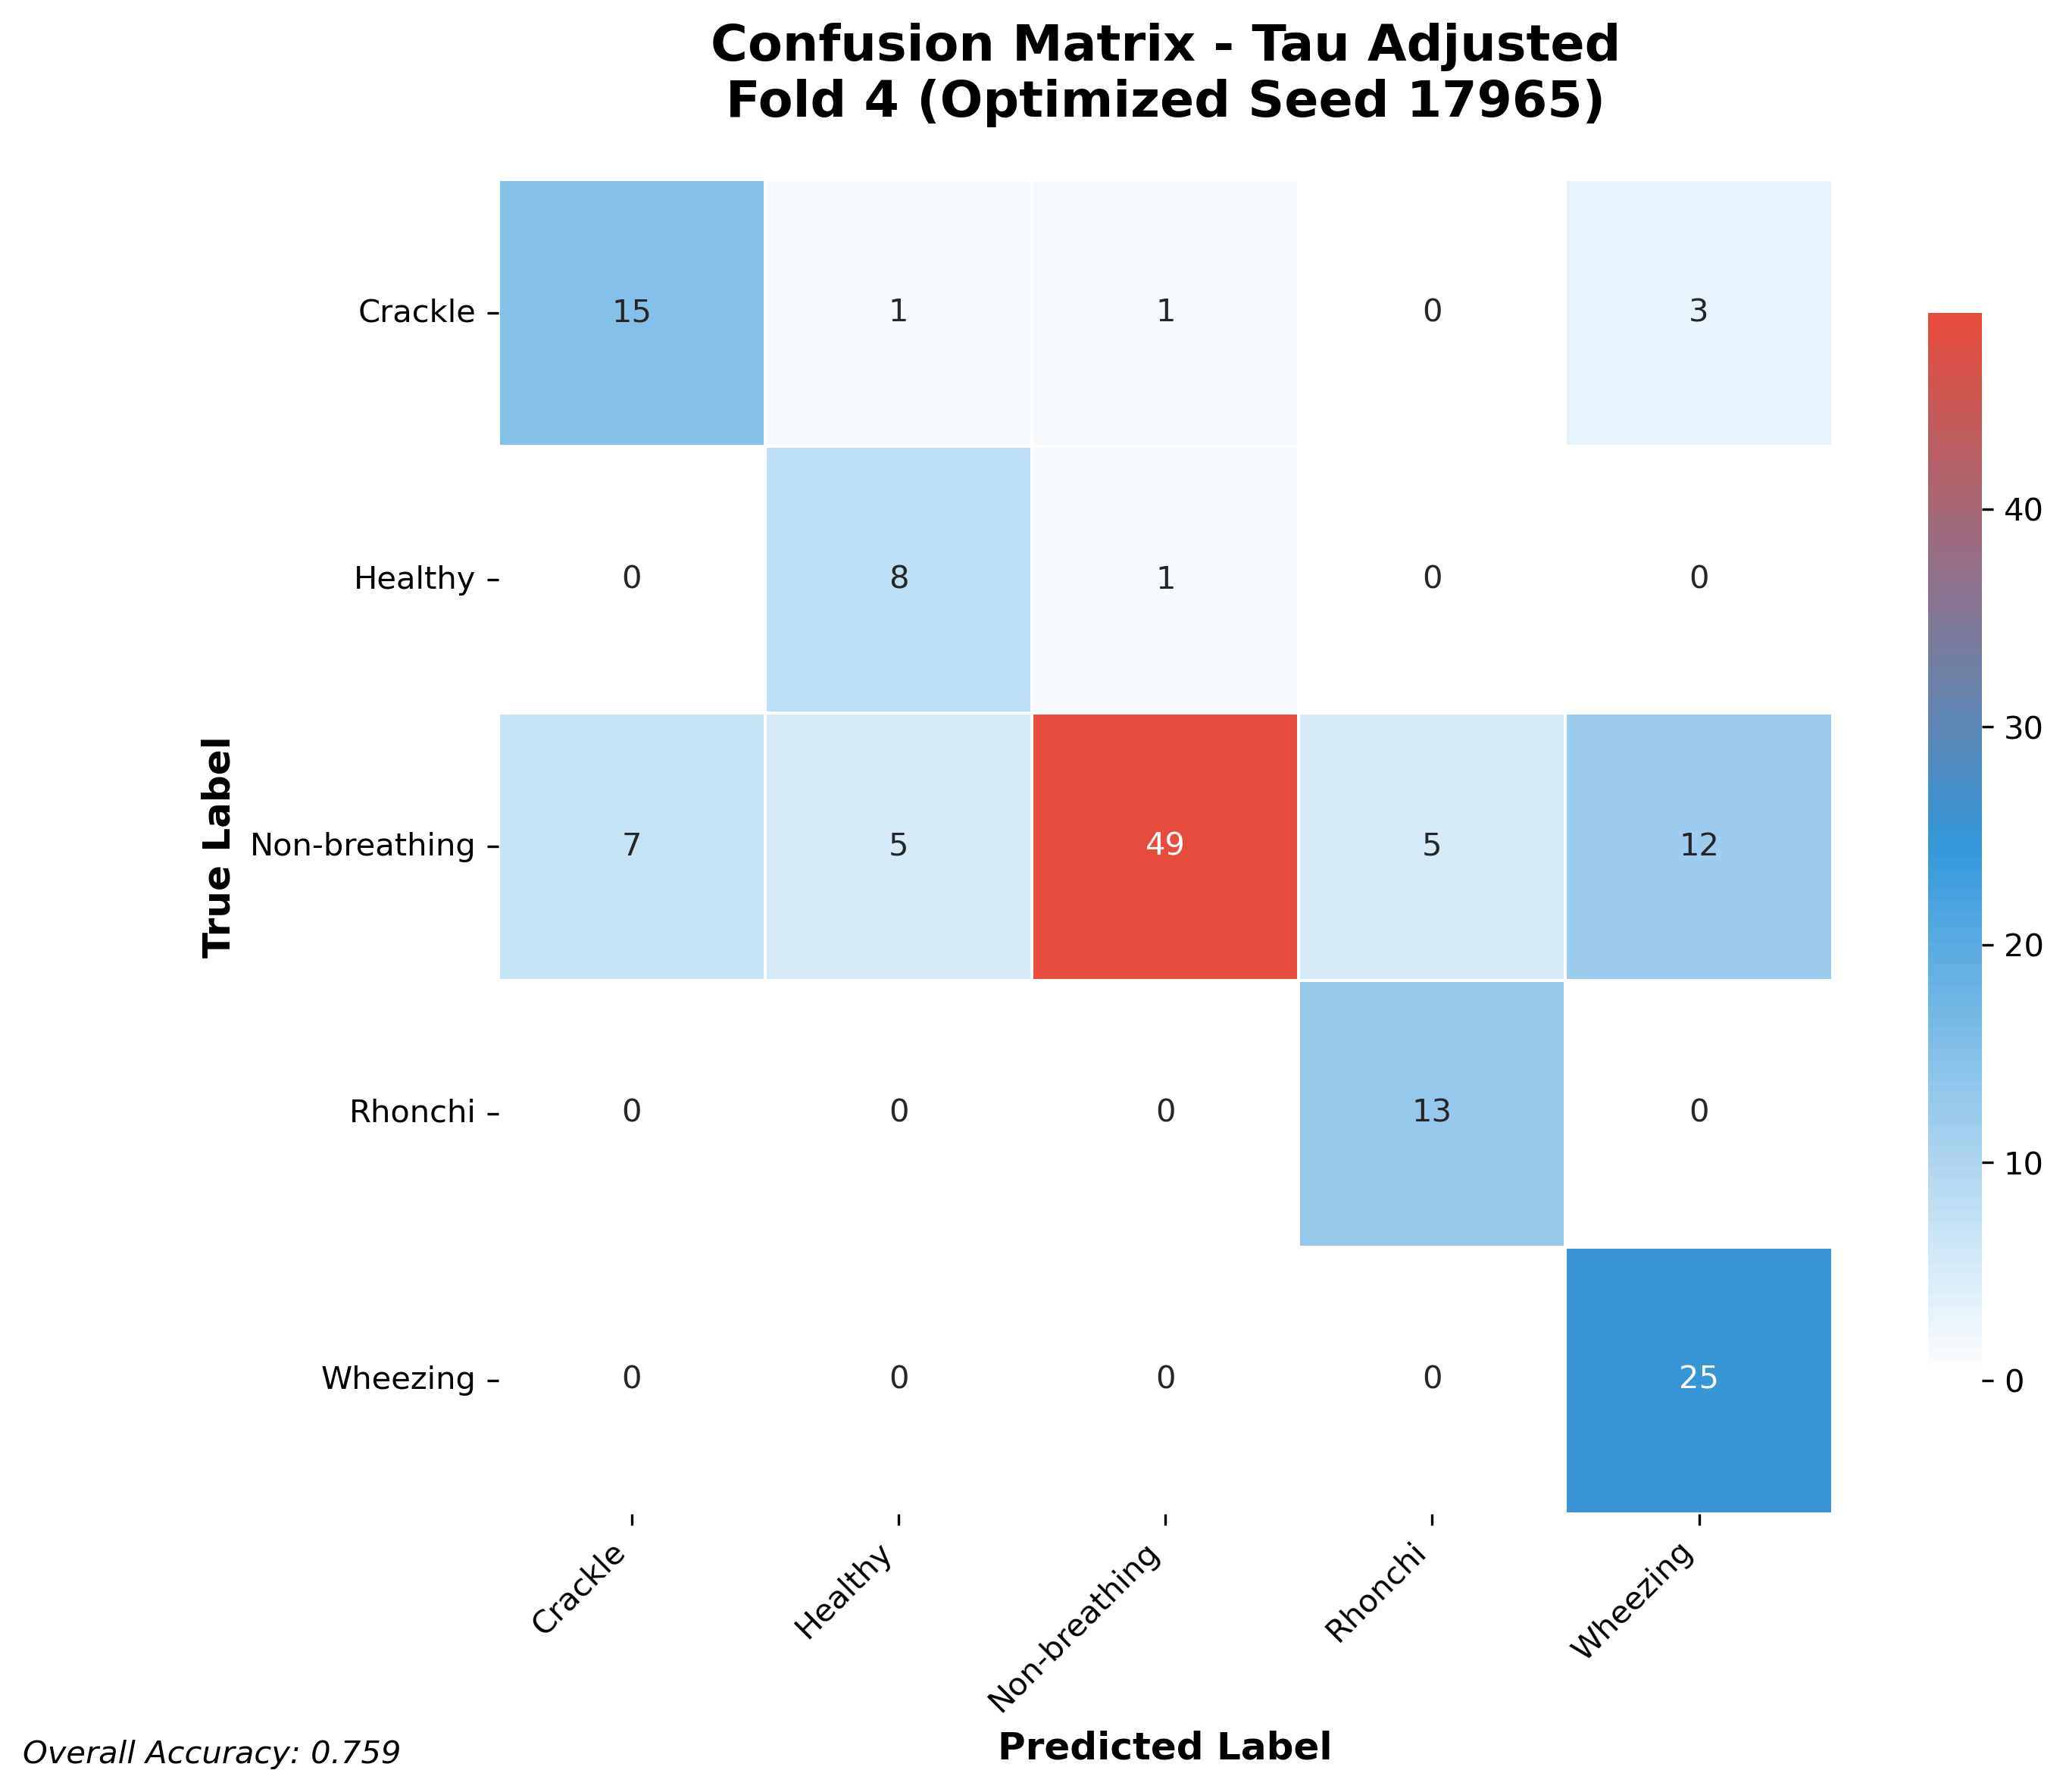

The file beside this chart, header and first rows:
15, 1, 1, 0, 3
0, 8, 1, 0, 0
7, 5, 49, 5, 12
0, 0, 0, 13, 0
0, 0, 0, 0, 25
